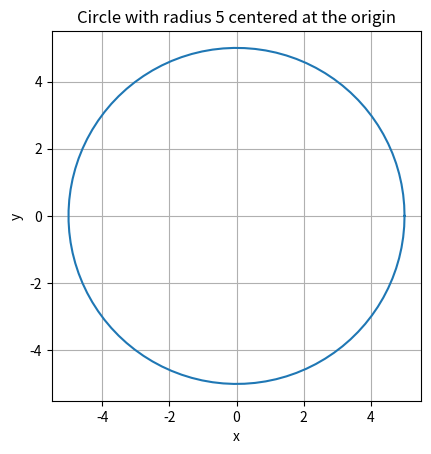

Write Python code to recreate this figure.

import matplotlib.pyplot as plt
import numpy as np

# تحديد زوايا الدائرة من 0 إلى 2π (360 درجة)
theta = np.linspace(0, 2*np.pi, 100)

# حساب قيم x و y بناءً على المعادلة البارامترية للدائرة
r = 5
x = r * np.cos(theta)
y = r * np.sin(theta)

# إنشاء الرسم البياني
fig, ax = plt.subplots(1)

# رسم الدائرة
ax.plot(x, y)
ax.set_aspect(1) # لجعل الدائرة تبدو دائرية وليست بيضاوية

# إضافة عنوان
plt.title('Circle with radius 5 centered at the origin')

# إضافة تسميات للمحاور
plt.xlabel('x')
plt.ylabel('y')

# إضافة شبكة
plt.grid(True)

# حفظ الرسم البياني كصورة
plt.savefig('plot.png')
